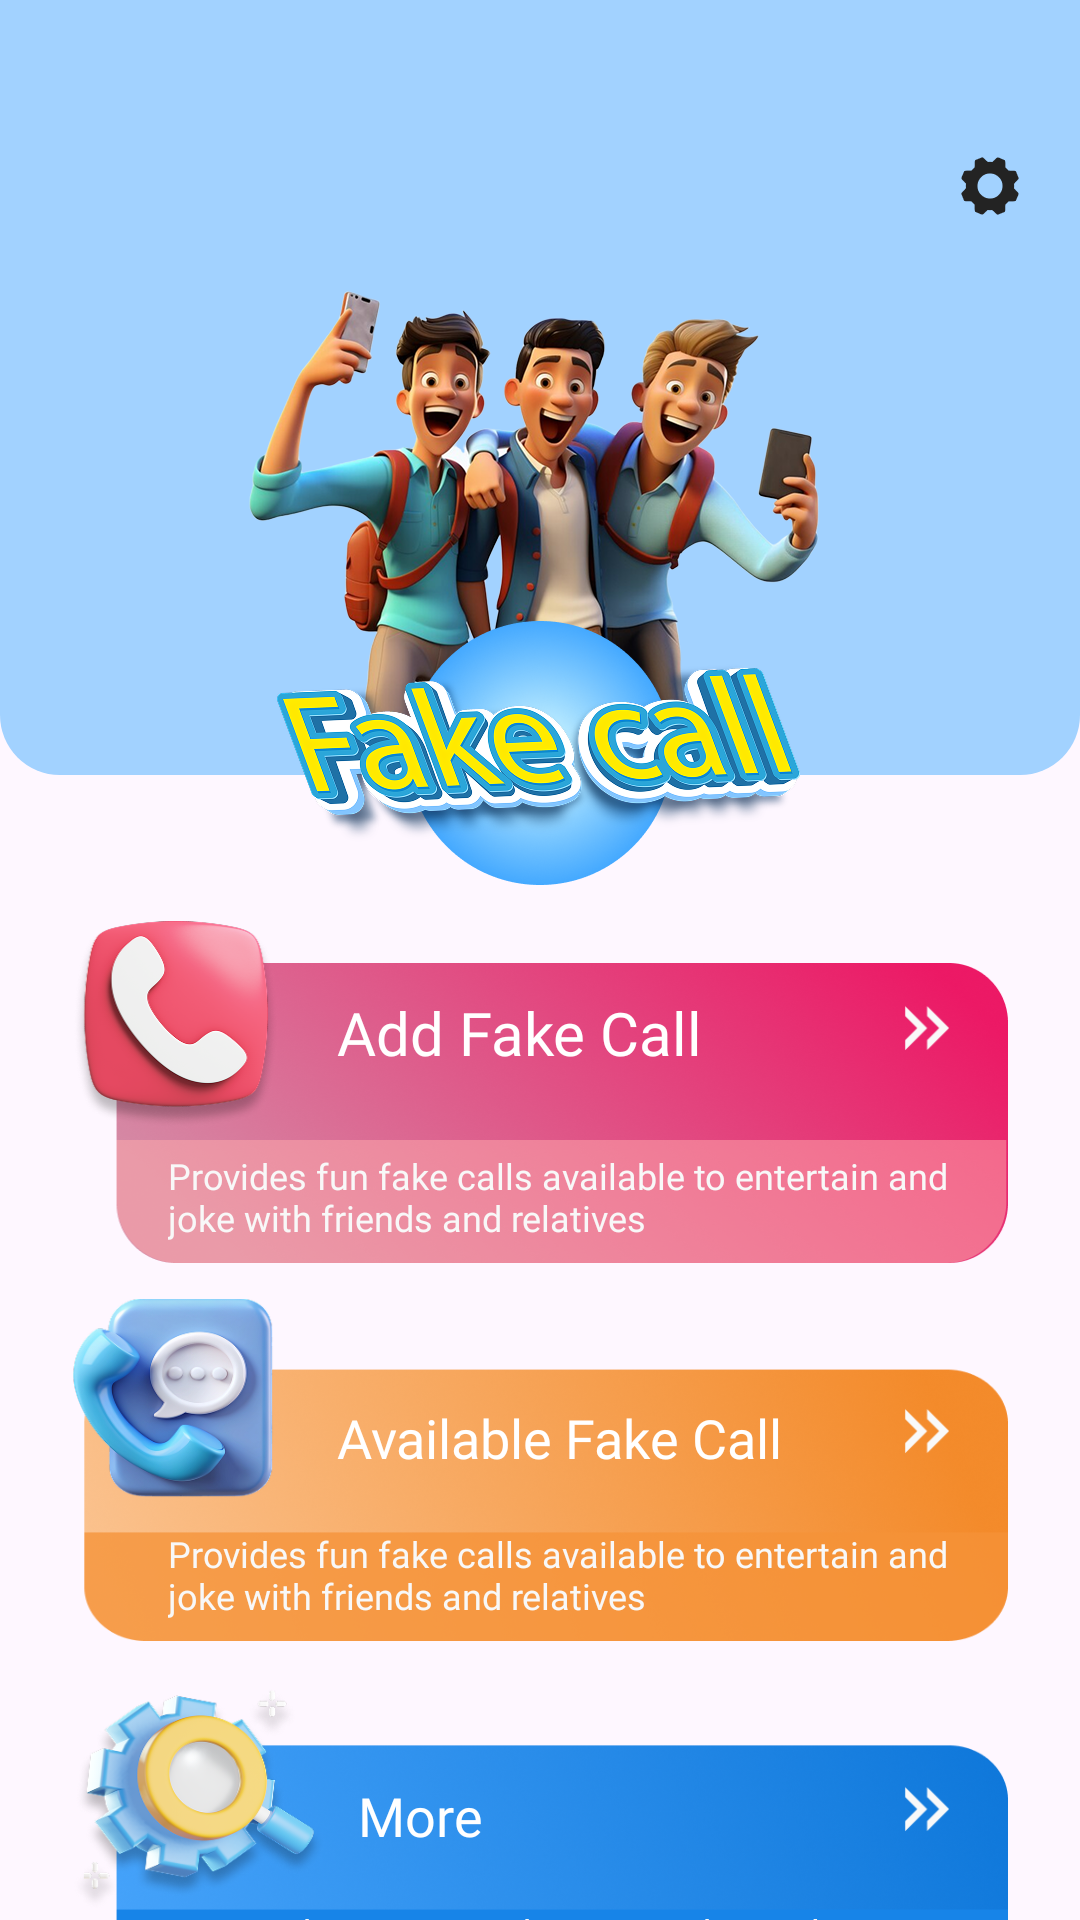

Layout XML and referenced resources for this Android screen:
<!-- AndroidManifest.xml: application theme Theme.ST069_FakeCallPhonePrank -->
<!-- res/layout/activity_home.xml -->
<?xml version="1.0" encoding="utf-8"?>
<androidx.core.widget.NestedScrollView xmlns:android="http://schemas.android.com/apk/res/android"
    xmlns:app="http://schemas.android.com/apk/res-auto"
    xmlns:tools="http://schemas.android.com/tools"
    android:layout_width="match_parent"
    android:layout_height="match_parent"
    android:fillViewport="true"
    android:overScrollMode="never"
    tools:context=".HomeActivity">

    <androidx.constraintlayout.widget.ConstraintLayout
        android:id="@+id/main"
        android:layout_width="match_parent"
        android:layout_height="wrap_content">

        
        <androidx.constraintlayout.widget.ConstraintLayout
            android:layout_width="match_parent"
            android:layout_height="400dp"
            android:background="@drawable/bg_rounded_home"
            app:layout_constraintStart_toStartOf="parent"
            app:layout_constraintEnd_toEndOf="parent"
            app:layout_constraintBottom_toBottomOf="@id/guideline2"
            >

            <TextView
                android:layout_width="match_parent"
                android:layout_height="wrap_content"
                android:layout_marginTop="52dp"
                android:fontFamily="@font/roboto"
                android:gravity="center"
                android:text="Fake Call"
                android:textSize="20sp"
                android:textStyle="bold"
                app:layout_constraintEnd_toEndOf="parent"
                app:layout_constraintStart_toStartOf="parent"
                app:layout_constraintTop_toTopOf="parent" />
        </androidx.constraintlayout.widget.ConstraintLayout>

        <ImageView
            android:id="@+id/ivSetting"
            android:layout_width="20dp"
            android:layout_height="20dp"
            android:layout_marginTop="52dp"
            android:layout_marginEnd="20dp"
            android:src="@drawable/ic_setting"
            app:layout_constraintEnd_toEndOf="parent"
            app:layout_constraintTop_toTopOf="parent" />

        <ImageView
            android:id="@+id/ivBackground"
            android:layout_width="252dp"
            android:layout_height="162dp"
            android:layout_marginTop="94dp"
            android:scaleType="fitXY"
            android:src="@drawable/img_home1"
            app:layout_constraintEnd_toEndOf="parent"
            app:layout_constraintStart_toStartOf="parent"
            app:layout_constraintTop_toTopOf="parent" />

        <ImageView
            android:id="@+id/ivLogo"
            android:layout_width="184dp"
            android:layout_height="88dp"
            android:layout_marginTop="207dp"
            android:scaleType="fitXY"
            android:src="@drawable/img_home2"
            app:layout_constraintEnd_toEndOf="parent"
            app:layout_constraintStart_toStartOf="parent"
            app:layout_constraintTop_toTopOf="parent" />

        
        <androidx.constraintlayout.widget.ConstraintLayout
            android:id="@+id/ivAddCall"
            android:layout_width="match_parent"
            android:layout_height="wrap_content"
            android:layout_marginHorizontal="24dp"
            android:layout_marginTop="12dp"
            app:layout_constraintStart_toStartOf="parent"
            app:layout_constraintTop_toBottomOf="@id/ivLogo">

            <ImageView
                android:layout_width="match_parent"
                android:layout_height="114dp"
                android:scaleType="fitXY"
                android:src="@drawable/img_addcall"
                app:layout_constraintStart_toStartOf="parent"
                app:layout_constraintTop_toTopOf="parent" />

            <TextView
                android:layout_width="wrap_content"
                android:layout_height="wrap_content"
                android:layout_marginStart="88.3dp"
                android:layout_marginTop="23.73dp"
                android:fontFamily="@font/roboto"
                android:text="@string/add_fake_call"
                android:textColor="#FFFFFF"
                android:textSize="20sp"
                app:layout_constraintStart_toStartOf="parent"
                app:layout_constraintTop_toTopOf="parent" />

            <ImageView
                android:layout_width="16dp"
                android:layout_height="16dp"
                android:layout_marginTop="27.74dp"
                android:layout_marginEnd="19dp"
                android:scaleType="fitXY"
                android:src="@drawable/ic_arrow"
                app:layout_constraintEnd_toEndOf="parent"
                app:layout_constraintTop_toTopOf="parent" />

            <TextView
                android:layout_width="match_parent"
                android:layout_height="wrap_content"
                android:layout_marginStart="32dp"
                android:layout_marginEnd="4.42dp"
                android:layout_marginBottom="7dp"
                android:fontFamily="@font/roboto"
                android:text="@string/addfakecallstring"
                android:textColor="#F8F8F8"
                android:textSize="12sp"
                app:layout_constraintBottom_toBottomOf="parent"
                app:layout_constraintStart_toStartOf="parent" />
        </androidx.constraintlayout.widget.ConstraintLayout>

        
        <androidx.constraintlayout.widget.ConstraintLayout
            android:id="@+id/ivAvaibleCall"
            android:layout_width="match_parent"
            android:layout_height="wrap_content"
            android:layout_marginHorizontal="24dp"
            android:layout_marginTop="12dp"
            app:layout_constraintStart_toStartOf="parent"
            app:layout_constraintTop_toBottomOf="@id/ivAddCall">

            <ImageView
                android:layout_width="match_parent"
                android:layout_height="114dp"
                android:scaleType="fitXY"
                android:src="@drawable/img_avaliblecall"
                app:layout_constraintStart_toStartOf="parent"
                app:layout_constraintTop_toTopOf="parent" />

            <TextView
                android:layout_width="wrap_content"
                android:layout_height="wrap_content"
                android:layout_marginStart="88.3dp"
                android:layout_marginTop="34dp"
                android:fontFamily="@font/roboto"
                android:text="@string/available_fake_call"
                android:textColor="#FFFFFF"
                android:textSize="18sp"
                app:layout_constraintStart_toStartOf="parent"
                app:layout_constraintTop_toTopOf="parent" />

            <ImageView
                android:layout_width="16dp"
                android:layout_height="16dp"
                android:layout_marginTop="36dp"
                android:layout_marginEnd="19dp"
                android:scaleType="fitXY"
                android:src="@drawable/ic_arrow"
                app:layout_constraintEnd_toEndOf="parent"
                app:layout_constraintTop_toTopOf="parent" />

            <TextView
                android:layout_width="match_parent"
                android:layout_height="wrap_content"
                android:layout_marginStart="32dp"
                android:layout_marginEnd="4.42dp"
                android:layout_marginBottom="7dp"
                android:fontFamily="@font/roboto"
                android:text="@string/addfakecallstring"
                android:textColor="#F8F8F8"
                android:textSize="12sp"
                app:layout_constraintBottom_toBottomOf="parent"
                app:layout_constraintStart_toStartOf="parent" />
        </androidx.constraintlayout.widget.ConstraintLayout>

        
        <androidx.constraintlayout.widget.ConstraintLayout
            android:id="@+id/ivMore"
            android:layout_width="match_parent"
            android:layout_height="wrap_content"
            android:layout_marginHorizontal="24dp"
            android:layout_marginTop="12dp"
            app:layout_constraintStart_toStartOf="parent"
            app:layout_constraintTop_toBottomOf="@id/ivAvaibleCall">

            <ImageView
                android:layout_width="match_parent"
                android:layout_height="114dp"
                android:scaleType="fitXY"
                android:src="@drawable/img_more"
                app:layout_constraintStart_toStartOf="parent"
                app:layout_constraintTop_toTopOf="parent" />

            <TextView
                android:layout_width="wrap_content"
                android:layout_height="wrap_content"
                android:layout_marginStart="95.3dp"
                android:layout_marginTop="34dp"
                android:fontFamily="@font/roboto"
                android:text="@string/more_fake_call"
                android:textColor="#FFFFFF"
                android:textSize="18sp"
                app:layout_constraintStart_toStartOf="parent"
                app:layout_constraintTop_toTopOf="parent" />

            <ImageView
                android:layout_width="16dp"
                android:layout_height="16dp"
                android:layout_marginTop="36dp"
                android:layout_marginEnd="19dp"
                android:scaleType="fitXY"
                android:src="@drawable/ic_arrow"
                app:layout_constraintEnd_toEndOf="parent"
                app:layout_constraintTop_toTopOf="parent" />

            <TextView
                android:layout_width="match_parent"
                android:layout_height="wrap_content"
                android:layout_marginStart="32dp"
                android:layout_marginEnd="4.42dp"
                android:layout_marginBottom="7dp"
                android:fontFamily="@font/roboto"
                android:text="@string/more_fake_call_string"
                android:textColor="#F8F8F8"
                android:textSize="12sp"
                app:layout_constraintBottom_toBottomOf="parent"
                app:layout_constraintStart_toStartOf="parent" />
        </androidx.constraintlayout.widget.ConstraintLayout>

        
        <View
            android:layout_width="match_parent"
            android:layout_height="108dp"
            app:layout_constraintTop_toBottomOf="@id/ivMore" />

        <androidx.constraintlayout.widget.Guideline
            android:id="@+id/guideline2"
            android:layout_width="wrap_content"
            android:layout_height="wrap_content"
            android:orientation="horizontal"
            app:layout_constraintGuide_begin="258dp" />

    </androidx.constraintlayout.widget.ConstraintLayout>
</androidx.core.widget.NestedScrollView>
<!-- resources referenced by this layout -->
<resources>
  <!-- drawable bg_rounded_home (drawable) -->
  <?xml version="1.0" encoding="utf-8"?>
  <shape xmlns:android="http://schemas.android.com/apk/res/android">
  
      <corners
          android:bottomLeftRadius="20dp"
          android:bottomRightRadius="20dp"
          android:topLeftRadius="0dp"
          android:topRightRadius="0dp"/>
      <solid android:color="#A2D2FF"/>
  </shape>
  <!-- drawable ic_arrow: png bitmap (drawable, 573 bytes) -->
  <!-- drawable ic_setting: png bitmap (drawable, 1331 bytes) -->
  <!-- drawable img_addcall: png bitmap (drawable, 223928 bytes) -->
  <!-- drawable img_avaliblecall: png bitmap (drawable, 233308 bytes) -->
  <!-- drawable img_home1: png bitmap (drawable, 337997 bytes) -->
  <!-- drawable img_home2: png bitmap (drawable, 129619 bytes) -->
  <!-- drawable img_more: png bitmap (drawable, 195417 bytes) -->
  <string name="add_fake_call">Add Fake Call</string>
  <string name="addfakecallstring">Provides fun fake calls available to entertain and joke with friends and relatives</string>
  <string name="available_fake_call">Available Fake Call</string>
  <string name="more_fake_call">More</string>
  <string name="more_fake_call_string">Some other suggested options: Change language,\n Rate Us,...</string>
  <style name="Theme.ST069_FakeCallPhonePrank" parent="Base.Theme.ST069_FakeCallPhonePrank" />
  <style name="Base.Theme.ST069_FakeCallPhonePrank" parent="Theme.Material3.DayNight.NoActionBar">
          <item name="android:statusBarColor">@android:color/transparent</item>
          <item name="android:navigationBarColor">@android:color/transparent</item>
  
          
          <item name="android:windowLightStatusBar">true</item>
      </style>
</resources>
